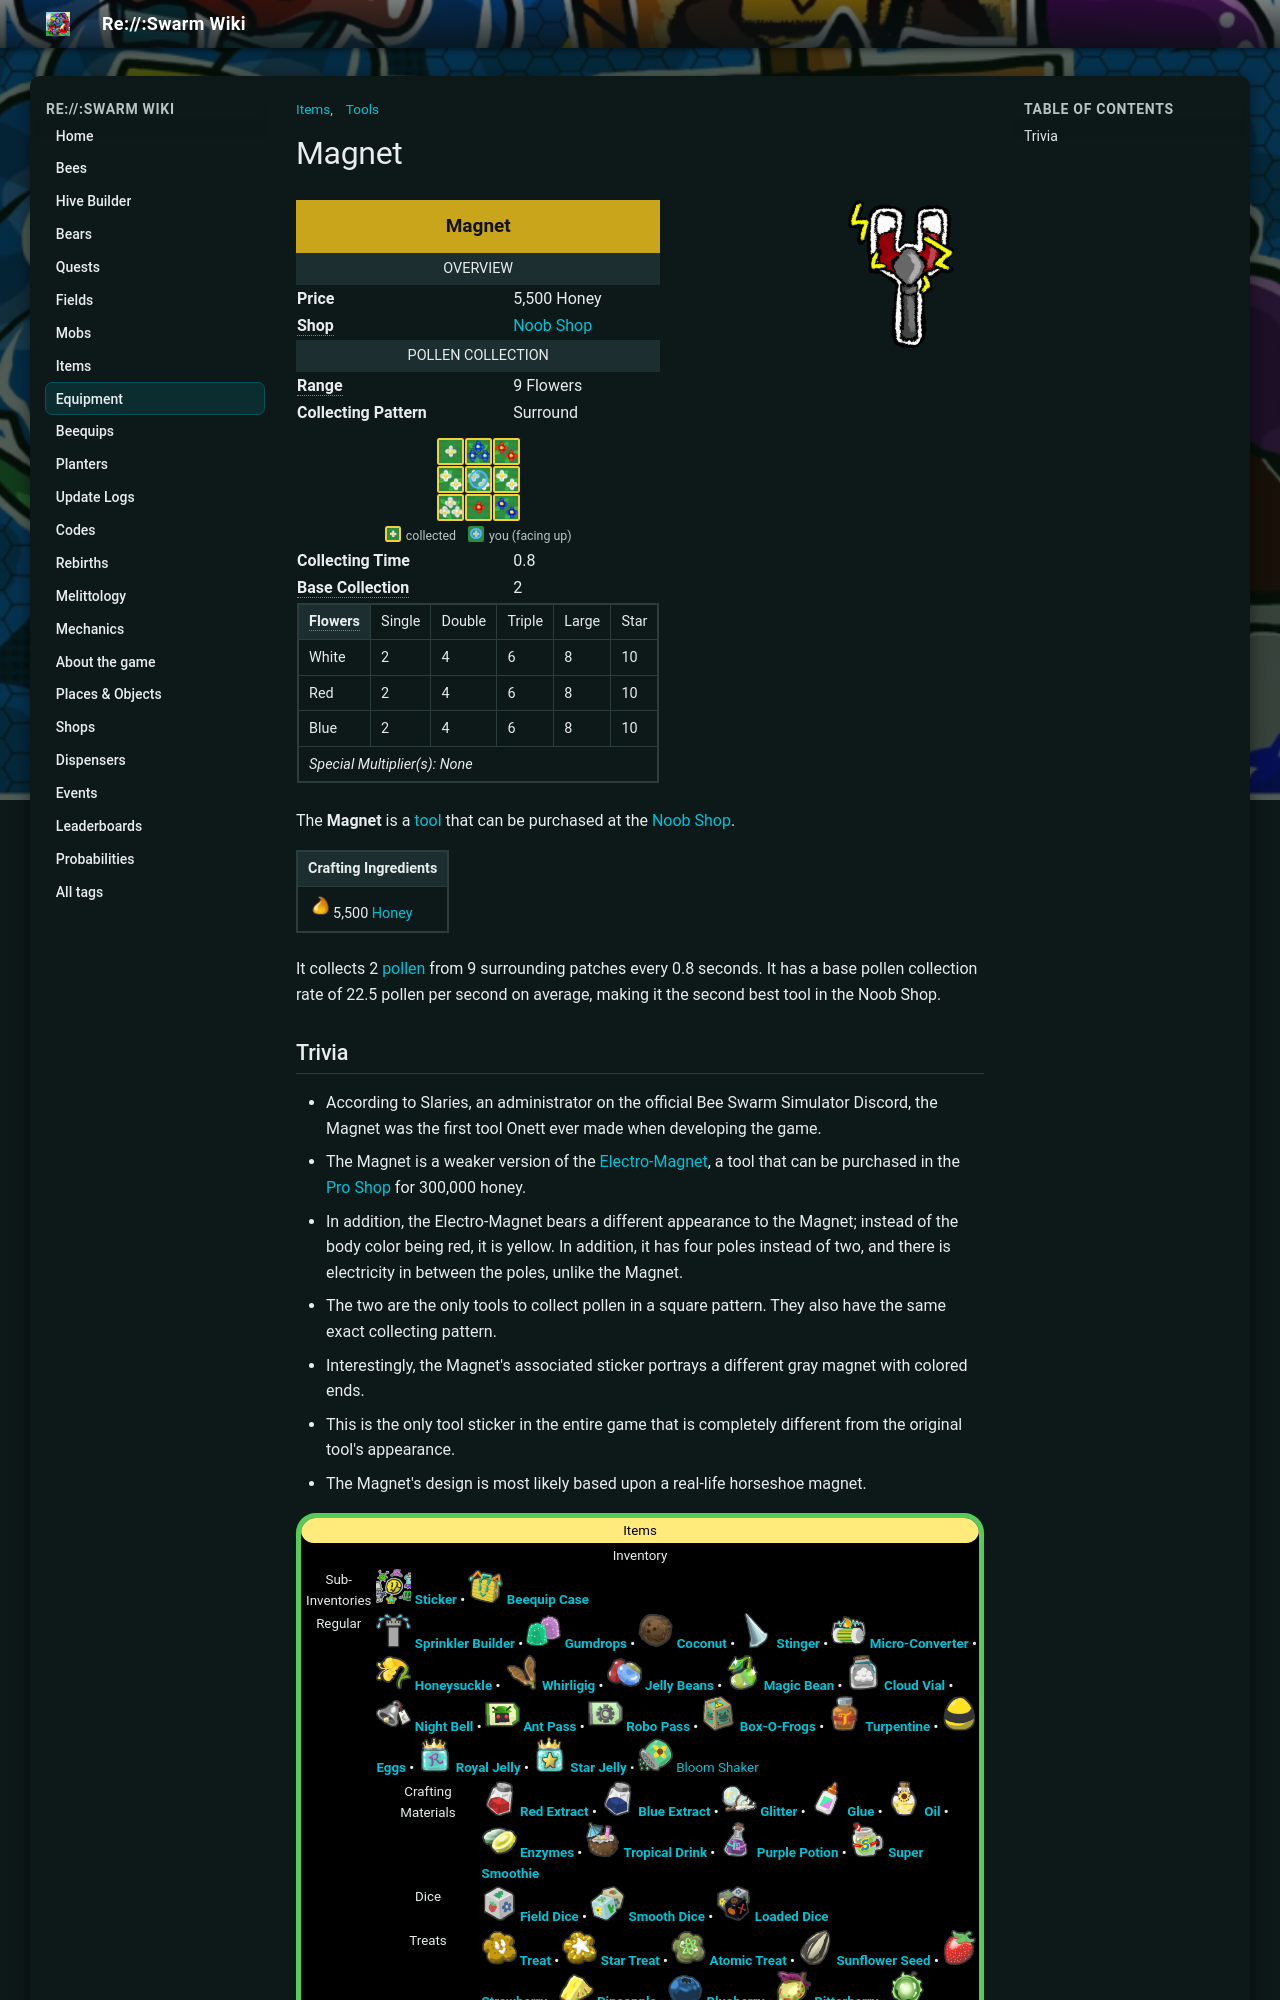

repository: JoaoFranciscoFE/reswarm-wiki · page: magnet.html · generator: mkdocs

---
title: "Magnet"
tags: ["Items", "Tools"]
---

# Magnet

![Magnet](img/Magnet.png){ align=right width=150 }

<table class="infobox templateToolDefault">
<tbody><tr>
<td class="templateToolTitle" colspan="2"><b>Magnet</b>
</td></tr>
<tr>
<td colspan="2"><center> <span typeof="mw:Error mw:File"></span></center>
</td></tr>
<tr>
<td class="templateToolHeader" colspan="2">Overview
</td></tr>
<tr>
<td class="templateToolDefaultCell"><b>Price</b>
</td>
<td>5,500 Honey
</td></tr>
<tr>
<td class="templateToolDefaultCell"><b><span style="border-bottom:1px dotted gray;cursor:help;" title="Location where tool can be purchased.">Shop</span></b>
</td>
<td><a href="noob-shop.html">Noob Shop</a>
</td></tr>
<tr>
<td class="templateToolHeader" colspan="2">Pollen Collection
</td></tr>
<tr>
<td class="templateToolDefaultCell"><b><span style="border-bottom:1px dotted gray;cursor:help;" title="Number of flowers covered">Range</span></b>
</td>
<td>9 Flowers
</td></tr>
<tr>
<td class="templateToolDefaultCell"><b>Collecting Pattern</b>
</td>
<td>Surround
</td></tr>
<tr>
<td>
</td>
<td>
</td></tr>
<tr>
<td colspan="2">
```tool-pattern
###
#@#
###
```

</td></tr>
<tr>
<td style="templateToolDefaultCell"><b>Collecting Time</b>
</td>
<td>0.8
</td></tr>
<tr>
<td style="templateToolDefaultCell"><b><span style="border-bottom:1px dotted gray;cursor:help;" title="Number of pollen it can collect per flower">Base Collection</span></b>
</td>
<td>2
</td></tr>
<tr>
<td colspan="2"><table align="center" border="0" cellpadding="1" cellspacing="1" class="wikitable templateToolStatsTable" id="collector" style="">
<tbody><tr>
<th><span style="border-bottom:1px dotted gray;cursor:help;" title="amount of pollen collected per flower">Flowers</span></th>
<td>Single</td>
<td>Double</td>
<td>Triple</td>
<td>Large</td>
<td>Star</td>
</tr>
<tr>
<td>White</td>
<td>2</td>
<td>4</td>
<td>6</td>
<td>8</td>
<td>10</td>
</tr>
<tr>
<td>Red</td>
<td>2</td>
<td>4</td>
<td>6</td>
<td>8</td>
<td>10</td>
</tr>
<tr>
<td>Blue</td>
<td>2</td>
<td>4</td>
<td>6</td>
<td>8</td>
<td>10</td>
</tr>
<tr>
<td colspan="7"><i>Special Multiplier(s): None</i></td>
</tr>
</tbody></table>
</td></tr>
</tbody></table>

The **Magnet** is a [tool](tools.md) that can be purchased at the [Noob Shop](noob-shop.md).

<table class="article-table">
<tbody><tr>
<th>Crafting Ingredients
</th></tr>
<tr>
<td><img alt="Honey" height="25" src="img/Honey.png" width="25"/>5,500 <a href="honey.html"><span class="color-template color-template-honey">Honey</span></a>
</td></tr></tbody></table>

It collects 2 [pollen](pollen.md) from 9 surrounding patches every 0.8 seconds. It has a base pollen collection rate of 22.5 pollen per second on average, making it the second best tool in the Noob Shop.
